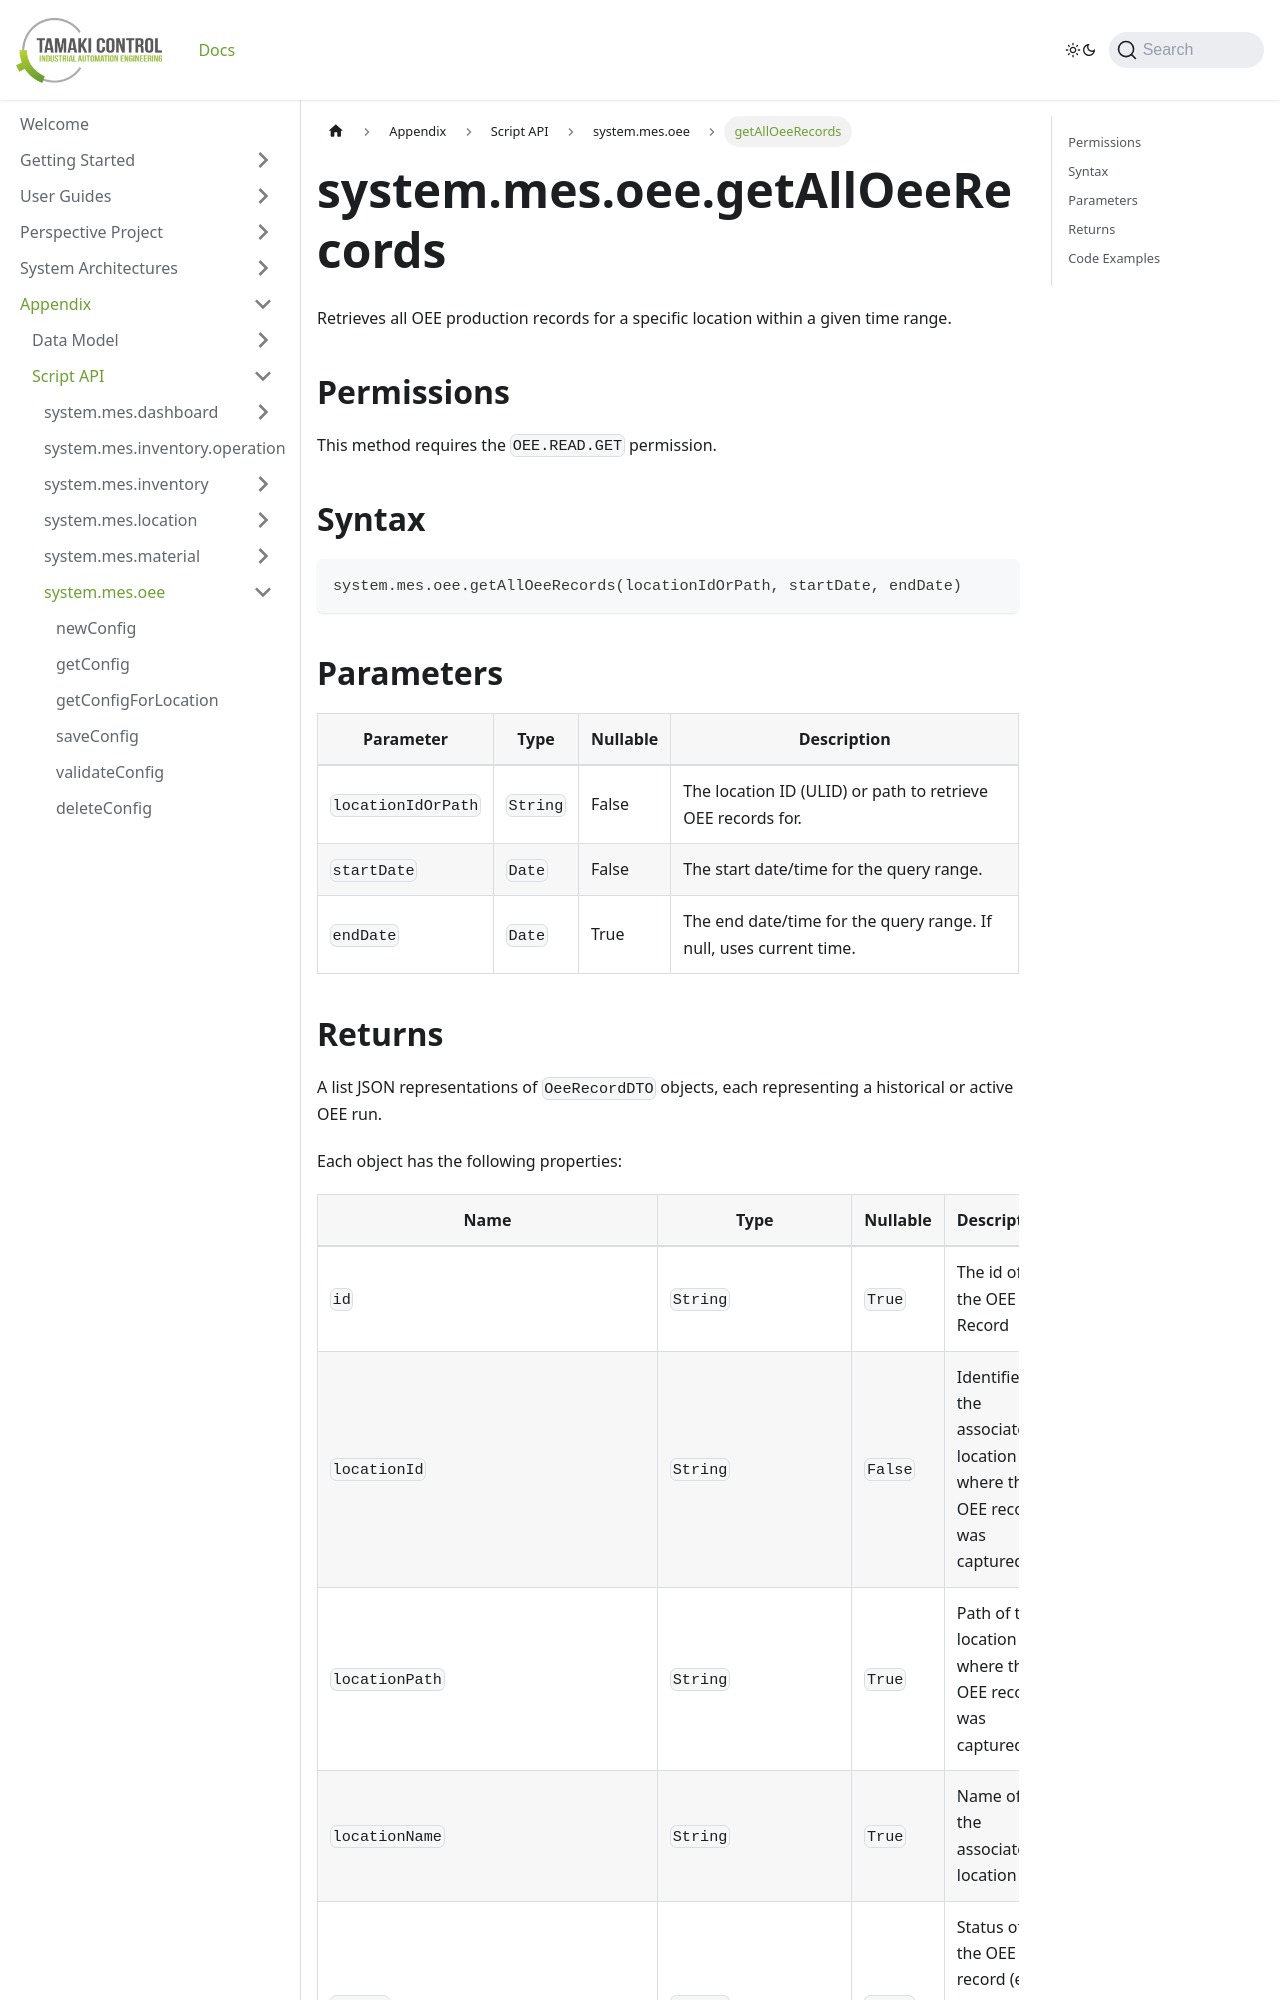

repository: TamakiControl/tamaki-mes-docs · page: docs/appendix/script-api/oee-script-api/get-all-oee-records/index.html · generator: docusaurus

---
sidebar_position: 34
title: 'getAllOeeRecords'
description: 'Retrieves all OEE production records for a location within a specified time range.'
---

# system.mes.oee.getAllOeeRecords

Retrieves all OEE production records for a specific location within a given time range.

## Permissions

This method requires the `OEE.READ.GET` permission.

## Syntax

```python
system.mes.oee.getAllOeeRecords(locationIdOrPath, startDate, endDate)
```

## Parameters

| Parameter          | Type     | Nullable | Description                                                        |
| ------------------ | -------- | -------- | ------------------------------------------------------------------ |
| `locationIdOrPath` | `String` | False    | The location ID (ULID) or path to retrieve OEE records for.        |
| `startDate`        | `Date`   | False    | The start date/time for the query range.                           |
| `endDate`          | `Date`   | True     | The end date/time for the query range. If null, uses current time. |
